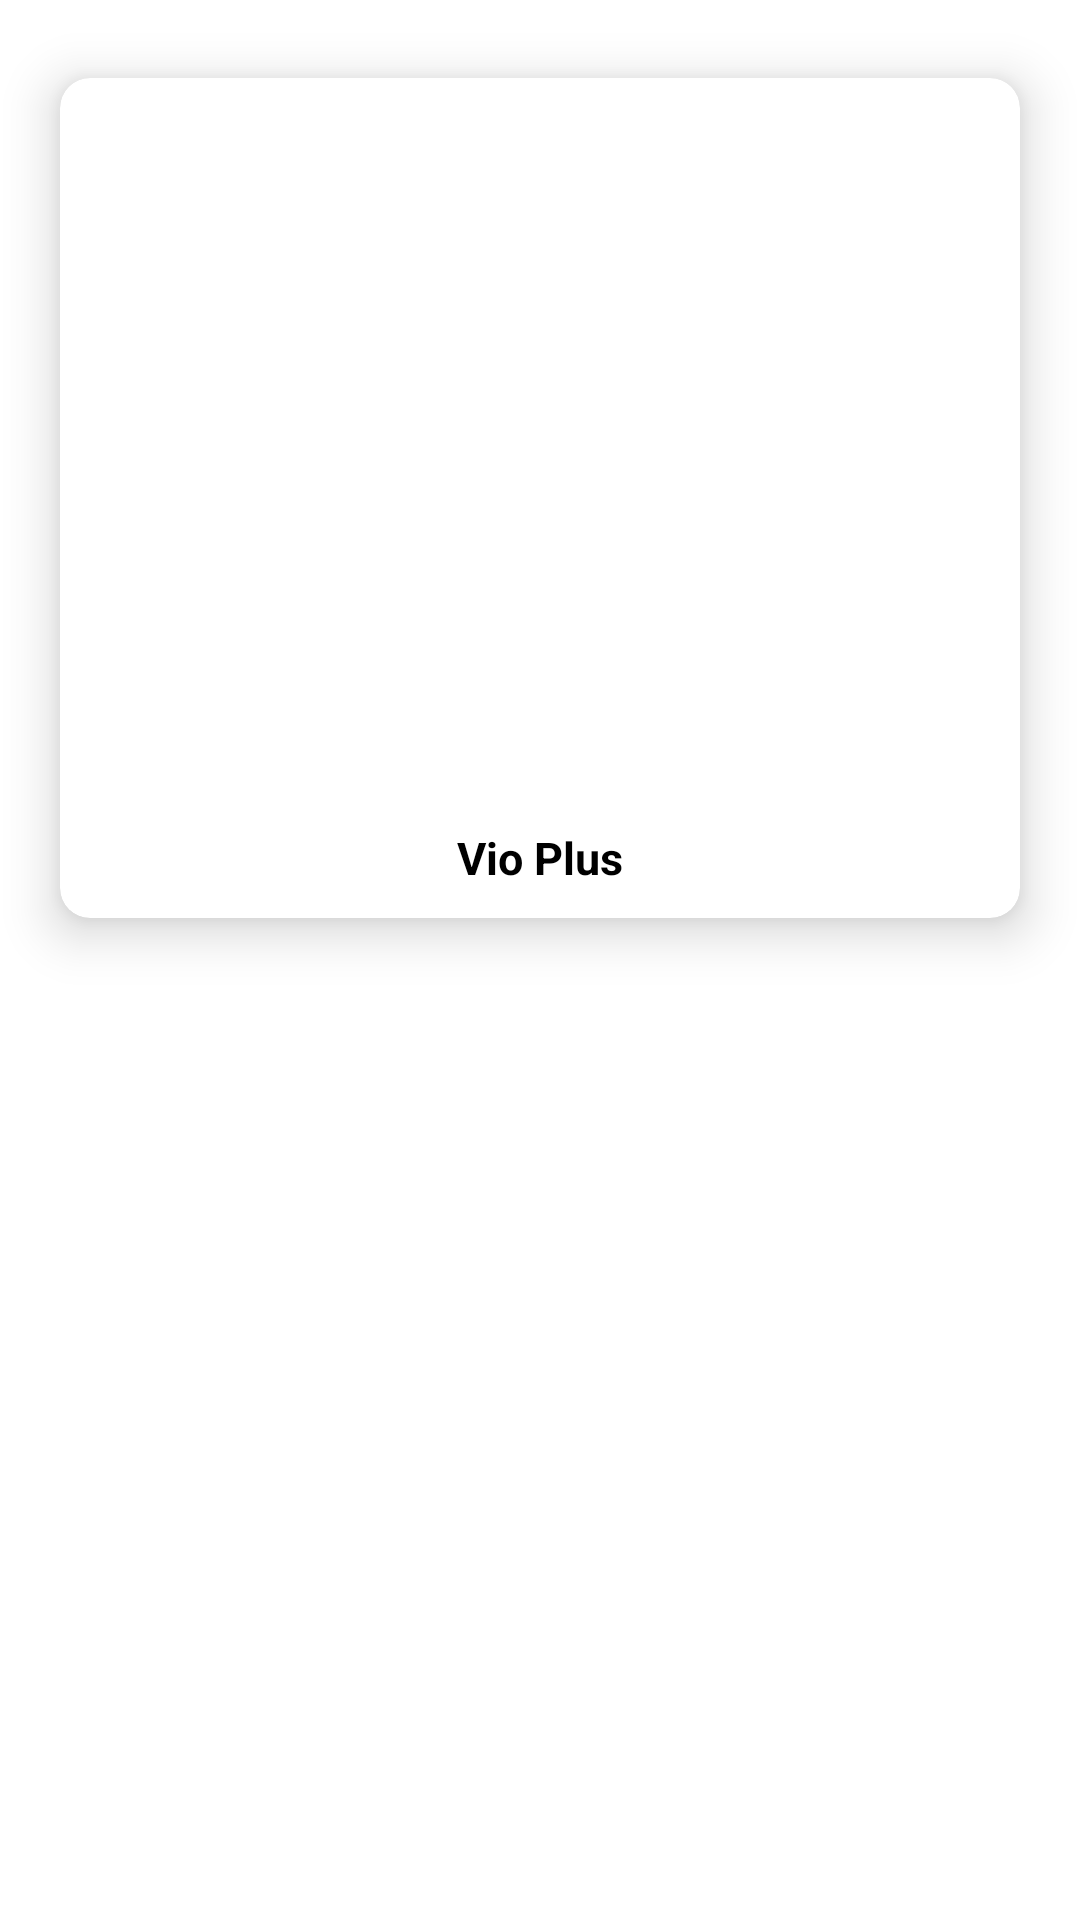

Here is an Android app screen rendered from its layout file. Give the layout XML and the strings, colors and styles it references.
<!-- AndroidManifest.xml: application theme Theme.VioPlus -->
<!-- res/layout/activity_app_info.xml -->
<?xml version="1.0" encoding="utf-8"?>
<LinearLayout xmlns:android="http://schemas.android.com/apk/res/android"
    xmlns:app="http://schemas.android.com/apk/res-auto"
    xmlns:tools="http://schemas.android.com/tools"
    android:layout_width="match_parent"
    android:layout_height="match_parent"
    tools:context=".playstore.AppInfoActivity">
    <RelativeLayout
        android:layout_width="match_parent"
        android:layout_height="wrap_content"
        tools:context=".MainActivity">

        <androidx.cardview.widget.CardView
            android:layout_width="match_parent"
            android:layout_height="wrap_content"
            app:cardElevation="10dp"
            app:cardCornerRadius="10dp"
            android:layout_margin="5dp"
            app:cardBackgroundColor="@color/white"
            app:cardMaxElevation="12dp"
            app:cardPreventCornerOverlap="true"
            app:cardUseCompatPadding="true">

            <LinearLayout
                android:layout_width="match_parent"
                android:layout_height="280dp">
                <ImageView
                    android:id="@+id/app_logo"
                    android:layout_width="match_parent"
                    android:layout_height="180dp"
                    android:layout_margin="10dp"
                    android:contentDescription="@string/app_name" />
            </LinearLayout>

            <TextView
                android:gravity="center"
                android:layout_margin="10dp"
                android:id="@+id/app_name"
                android:textColor="@android:color/black"
                android:layout_width="match_parent"
                android:layout_height="wrap_content"
                android:text="@string/app_name"
                android:layout_gravity="bottom|center_horizontal"
                android:layout_marginTop="20dp"
                android:layout_marginBottom="20dp"
                android:textSize="15sp"
                android:textStyle="bold"
                />
        </androidx.cardview.widget.CardView>

    </RelativeLayout>
</LinearLayout>
<!-- resources referenced by this layout -->
<resources>
  <color name="white">#FFFFFFFF</color>
  <string name="app_name">Vio Plus</string>
  <style name="Theme.VioPlus" parent="Theme.MaterialComponents.DayNight.NoActionBar">
          
          <item name="colorPrimary">@color/purple_500</item>
          <item name="colorPrimaryVariant">@color/purple_700</item>
          <item name="colorOnPrimary">@color/white</item>
          
          <item name="colorSecondary">@color/teal_200</item>
          <item name="colorSecondaryVariant">@color/teal_700</item>
          <item name="colorOnSecondary">@color/black</item>
          
          <item name="android:statusBarColor" tools:targetApi="l">?attr/colorPrimaryVariant</item>
          
      </style>
  <color name="purple_500">#FF6200EE</color>
  <color name="purple_700">#FF3700B3</color>
  <color name="teal_200">#FF03DAC5</color>
  <color name="teal_700">#FF018786</color>
  <color name="black">#FF000000</color>
</resources>
